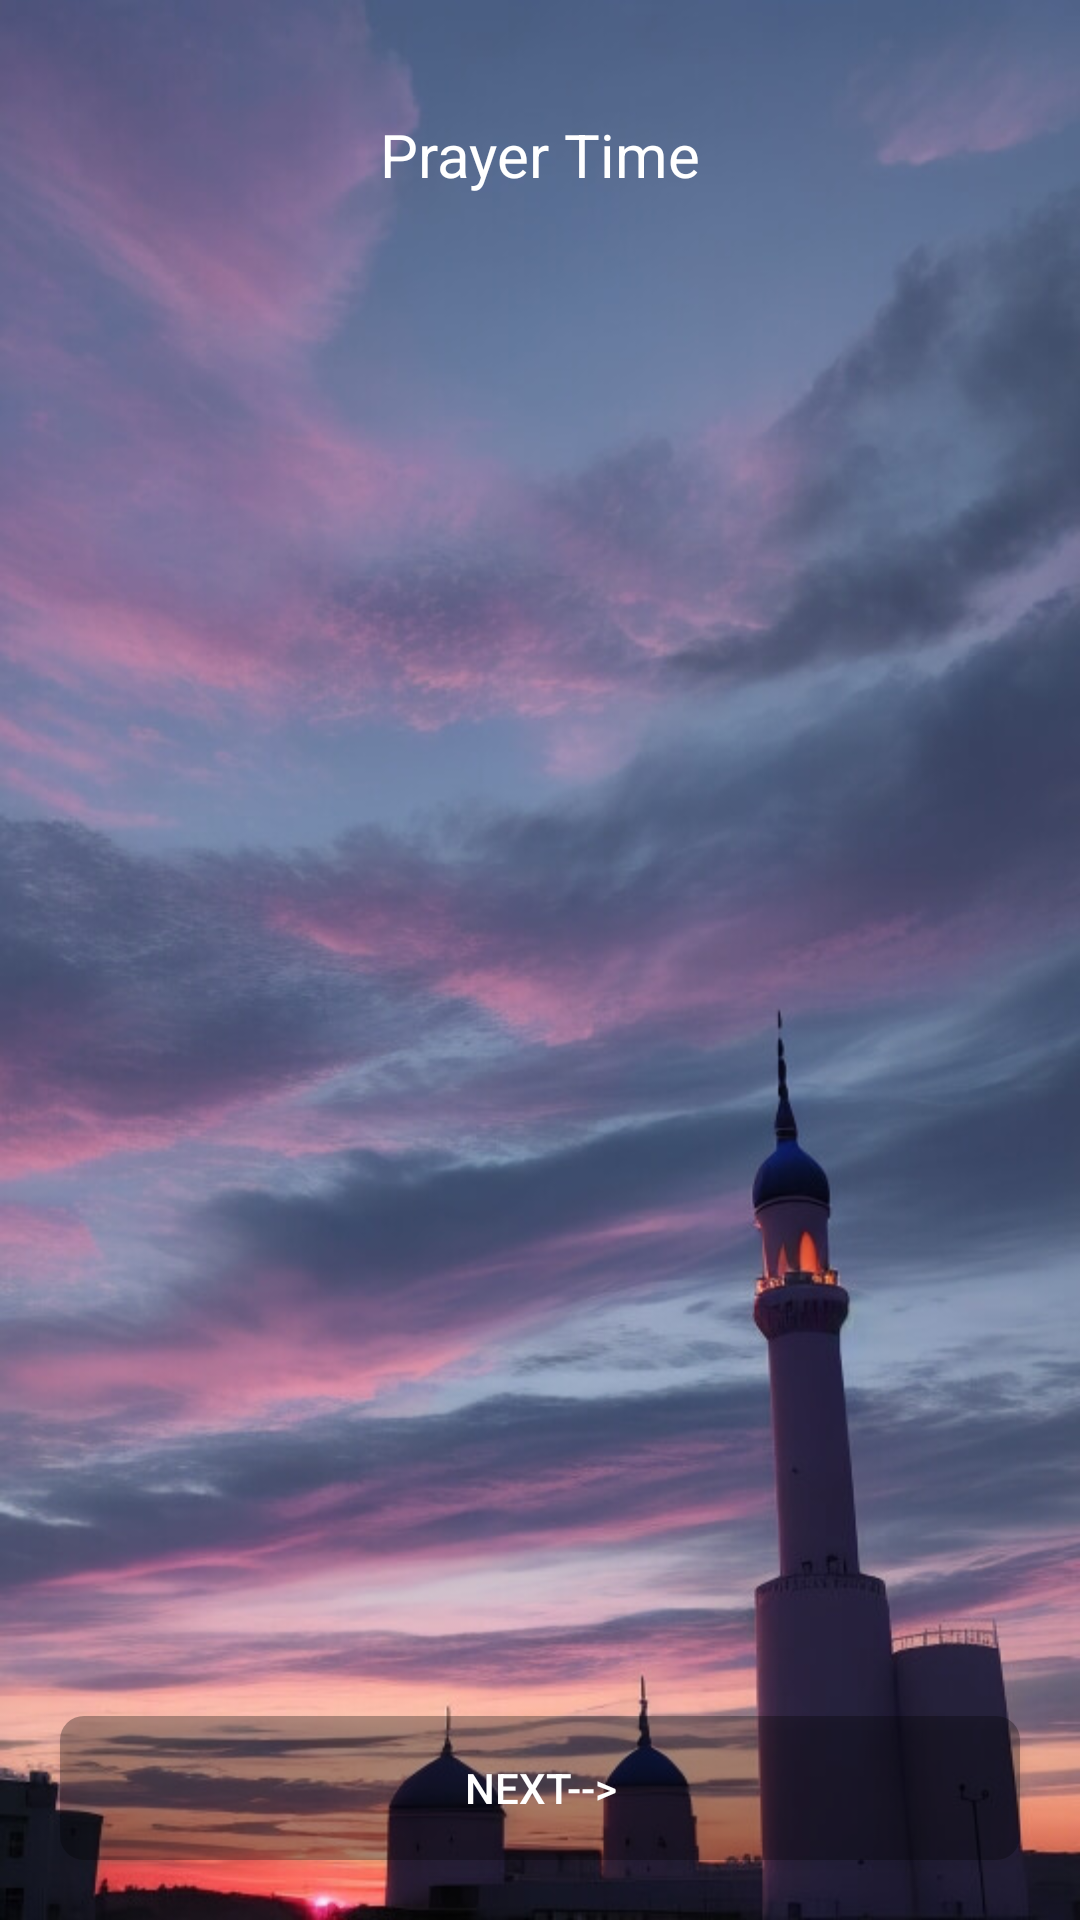

Android layout source for this screen:
<!-- AndroidManifest.xml: application theme Theme._5Prayers -->
<!-- res/layout/prayer_time_fragment.xml -->
<?xml version="1.0" encoding="utf-8"?>
<LinearLayout xmlns:android="http://schemas.android.com/apk/res/android"
    xmlns:tools="http://schemas.android.com/tools"
    android:layout_width="match_parent"
    android:layout_height="match_parent"
    android:background="@drawable/maghrib"
    android:orientation="vertical"
    tools:context=".MainActivity">

    <LinearLayout
        android:layout_width="match_parent"
        android:layout_height="wrap_content">

        <View
            android:id="@+id/slide1"
            android:layout_width="match_parent"
            android:layout_height="6dp"
            android:layout_margin="6dp"
            android:layout_weight="1"
            android:background="@drawable/slide_shape"
            android:backgroundTint="@color/gray" />

        <View
            android:id="@+id/slide2"
            android:layout_width="match_parent"
            android:layout_height="6dp"
            android:layout_margin="6dp"
            android:layout_weight="1"
            android:background="@drawable/slide_shape"
            android:backgroundTint="@color/white" />

        <View
            android:id="@+id/slide3"
            android:layout_width="match_parent"
            android:layout_height="6dp"
            android:layout_margin="6dp"
            android:layout_weight="1"
            android:background="@drawable/slide_shape"
            android:backgroundTint="@color/white" />

        <View
            android:id="@+id/slide4"
            android:layout_width="match_parent"
            android:layout_height="6dp"
            android:layout_margin="6dp"
            android:layout_weight="1"
            android:background="@drawable/slide_shape"
            android:backgroundTint="@color/white"/>

        <View
            android:id="@+id/slide5"
            android:layout_width="match_parent"
            android:layout_height="6dp"
            android:layout_margin="6dp"
            android:layout_weight="1"
            android:background="@drawable/slide_shape"
            android:backgroundTint="@color/white" />

    </LinearLayout>
    <RelativeLayout
        android:id="@+id/header"
        android:layout_width="match_parent"
        android:layout_height="wrap_content"
        android:layout_margin="20dp">
        <ImageView
            android:id="@+id/close_btn"
            android:layout_width="wrap_content"
            android:layout_height="wrap_content"
            android:src="@drawable/baseline_close_24"/>
        <TextView
            android:layout_width="match_parent"
            android:layout_height="wrap_content"
            android:text="Prayer Time"
            android:textColor="@color/white"
            android:textSize="20sp"
            android:gravity="center"/>
    </RelativeLayout>

    <androidx.viewpager2.widget.ViewPager2
        android:id="@+id/viewPager"
        android:layout_width="match_parent"
        android:layout_height="0dp"
        android:layout_weight="2" />


        <androidx.appcompat.widget.AppCompatButton
            android:id="@+id/nextbtn"
            android:layout_width="match_parent"
            android:layout_height="wrap_content"
            android:layout_margin="20dp"
            android:background="@drawable/btn_style"
            android:text="Next-->"
            android:textColor="@color/white" />

</LinearLayout>
<!-- resources referenced by this layout -->
<resources>
  <color name="gray">#808080</color>
  <color name="white">#FFFFFFFF</color>
  <!-- drawable btn_style (drawable) -->
  <?xml version="1.0" encoding="utf-8"?>
  <shape xmlns:android="http://schemas.android.com/apk/res/android">
      <corners android:radius="8dp"/>
      <solid android:color="@color/black_less_opa"/>
  </shape>
  <!-- drawable maghrib: jpg bitmap (drawable, 78857 bytes) -->
  <style name="Theme._5Prayers" parent="Base.Theme._5Prayers" />
  <color name="black_less_opa">#4D000000</color>
  <style name="Base.Theme._5Prayers" parent="Theme.Material3.DayNight.NoActionBar">
          
          
      </style>
</resources>
